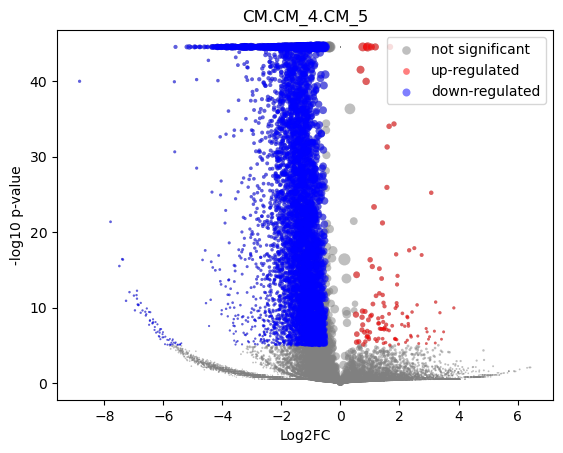

The data file committed next to this chart (first rows):
gene	mean	CM_4_mean	CM_4_positive_frac	CM_5_mean	CM_5_positive_frac	log2FC	-log10 p-val	is_significant
MIR1302-2HG	-5.5733835e-09	-3.6379788e-10	0.0	1.3969839e-09	0.0	2.5453206e-05	44.55	0
FAM138A	-5.5733835e-09	-3.6379788e-10	0.0	1.3969839e-09	0.0	2.5453206e-05	44.55	0
OR4F5	-5.5733835e-09	-3.6379788e-10	0.0	1.3969839e-09	0.0	2.5453206e-05	44.55	0
AL627309.1	0.001612	0.0008137	0.001402	0.002782	0.001027	1.657	0.4837	0
AL627309.3	0.0006642	0.0001547	0.0003504	0.001411	0.0005136	2.569	0.4245	0
AL627309.2	-5.5733835e-09	-3.6379788e-10	0.0	1.3969839e-09	0.0	2.5453206e-05	44.55	0
AL627309.5	0.02319	0.0169	0.02663	0.03241	0.01746	0.9356	1.949	0
AL627309.4	0.00207	-3.6379788e-10	0.0	0.005104	0.002568	5.702	1.566	0
AP006222.2	0.000437	0.0007353	0.0007008	1.3969839e-09	0.0	-3.062	0.801	0
AL732372.1	-5.5733835e-09	-3.6379788e-10	0.0	1.3969839e-09	0.0	2.5453206e-05	44.55	0
OR4F29	-5.5733835e-09	-3.6379788e-10	0.0	1.3969839e-09	0.0	2.5453206e-05	44.55	0
AC114498.1	-5.5733835e-09	-3.6379788e-10	0.0	1.3969839e-09	0.0	2.5453206e-05	44.55	0
OR4F16	-5.5733835e-09	-3.6379788e-10	0.0	1.3969839e-09	0.0	2.5453206e-05	44.55	0
AL669831.2	0.002696	0.0009674	0.001402	0.005231	0.003082	2.32	1.238	0
LINC01409	0.06961	0.0656	0.0918	0.07548	0.03698	0.2021	0.496	0
FAM87B	0.001102	-3.6379788e-10	0.0	0.002717	0.001541	4.816	1.075	0
LINC01128	0.1348	0.1478	0.206	0.1158	0.05855	-0.3516	2.016	0
LINC00115	0.01383	0.01038	0.01437	0.0189	0.009245	0.8584	1.078	0
FAM41C	0.01247	0.01508	0.02348	0.008645	0.003595	-0.7952	1.021	0
AL645608.6	-5.5733835e-09	-3.6379788e-10	0.0	1.3969839e-09	0.0	2.5453206e-05	44.55	0
AL645608.2	0.006209	0.002999	0.004205	0.01091	0.00565	1.829	1.633	0
AL645608.4	0.001455	0.0001484	0.0003504	0.003371	0.001541	3.805	1.005	0
LINC02593	0.03832	0.03956	0.05641	0.0365	0.01849	-0.1158	0.1766	0
SAMD11	0.2253	0.2979	0.3497	0.1188	0.05855	-1.325	36.13	1
NOC2L	0.2152	0.2454	0.3238	0.1708	0.08269	-0.5228	6.017	1
KLHL17	0.0153	0.01586	0.02418	0.01448	0.007704	-0.1305	0.122	0
PLEKHN1	0.001124	0.001237	0.001402	0.0009581	0.0005136	-0.3373	0.09287	0
PERM1	0.0002886	0.0004855	0.0007008	1.3969839e-09	0.0	-2.55	0.7851	0
AL645608.7	0.001736	0.001881	0.002453	0.001523	0.001027	-0.2877	0.1023	0
HES4	0.3156	0.4392	0.4737	0.1344	0.06523	-1.707	44.55	1
ISG15	0.1605	0.2169	0.2859	0.07792	0.03852	-1.476	31.86	1
AL645608.1	-5.5733835e-09	-3.6379788e-10	0.0	1.3969839e-09	0.0	2.5453206e-05	44.55	0
AGRN	0.07585	0.08031	0.1167	0.06931	0.03595	-0.2121	0.5995	0
AL645608.5	-5.5733835e-09	-3.6379788e-10	0.0	1.3969839e-09	0.0	2.5453206e-05	44.55	0
AL645608.8	-5.5733835e-09	-3.6379788e-10	0.0	1.3969839e-09	0.0	2.5453206e-05	44.55	0
RNF223	0.0007191	0.000145	0.0003504	0.001561	0.0005136	2.761	0.4358	0
C1orf159	0.02295	0.02674	0.03959	0.01738	0.009245	-0.6188	1.227	0
AL390719.3	0.0001378	0.0002318	0.0003504	1.3969839e-09	0.0	-1.73	0.4984	0
LINC01342	-5.5733835e-09	-3.6379788e-10	0.0	1.3969839e-09	0.0	2.5453206e-05	44.55	0
AL390719.2	-5.5733835e-09	-3.6379788e-10	0.0	1.3969839e-09	0.0	2.5453206e-05	44.55	0
TTLL10-AS1	-5.5733835e-09	-3.6379788e-10	0.0	1.3969839e-09	0.0	2.5453206e-05	44.55	0
TTLL10	0.0003974	-3.6379788e-10	0.0	0.00098	0.0005136	3.433	0.4983	0
TNFRSF18	0.0005649	-3.6379788e-10	0.0	0.001393	0.0005136	3.9	0.4983	0
TNFRSF4	0.0001148	0.0001931	0.0003504	1.3969839e-09	0.0	-1.552	0.4984	0
SDF4	0.3717	0.4906	0.555	0.1975	0.1002	-1.313	44.55	1
B3GALT6	0.1276	0.1753	0.2477	0.05751	0.0303	-1.606	31.33	1
C1QTNF12	0.004113	0.002362	0.003504	0.006679	0.003595	1.461	0.9248	0
AL162741.1	0.000769	0.0006221	0.001051	0.0009843	0.0005136	0.5864	0.1365	0
UBE2J2	0.2392	0.3181	0.41	0.1236	0.06009	-1.363	42.45	1
LINC01786	0.001718	0.00161	0.002102	0.001876	0.001027	0.209	0.06658	0
SCNN1D	0.005842	0.006154	0.008409	0.005385	0.002054	-0.1892	0.09794	0
ACAP3	0.06348	0.07204	0.1055	0.05093	0.02517	-0.4995	1.863	0
PUSL1	0.08223	0.1191	0.1703	0.02818	0.01335	-2.075	30.62	1
INTS11	0.148	0.1665	0.233	0.1209	0.05855	-0.4614	3.349	0
AL139287.1	7.716689e-05	0.0001298	0.0003504	1.3969839e-09	0.0	-1.2	0.4984	0
CPTP	0.05825	0.08159	0.1184	0.02403	0.01181	-1.76	16.3	1
TAS1R3	0.00115	0.0005328	0.0007008	0.002056	0.001027	1.768	0.5039	0
DVL1	0.04168	0.05344	0.07849	0.02444	0.01284	-1.126	5.581	1
MXRA8	0.0202	0.01936	0.02943	0.02142	0.01181	0.1457	0.1599	0
AURKAIP1	0.8898	1.26	0.9075	0.3474	0.1602	-1.858	44.55	1
... 36,541 more rows
